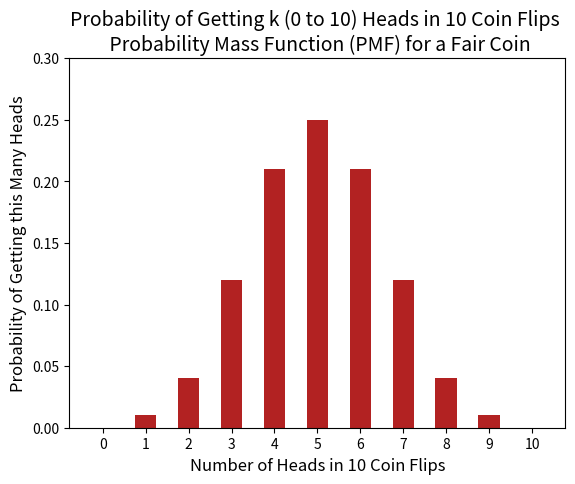

This chart was generated by the following Python code:
# import libraries and packages

from scipy.stats import binom
import pandas as pd
import matplotlib.pyplot as plt
import numpy as np

"""
Scipy Binom - https://docs.scipy.org/doc/scipy/reference/generated/scipy.stats.binom.html
"""

# Estimating probability mass function to get k heads, in 10 trials, with a probability of getting a heads (1/2)

number_heads = []
heads = []

for i in range(11):
    prob = binom.pmf(k=i, n=10, p=1/2)
    number_heads.append(i)
    heads.append(prob)

# Creating a dataframe to consolidate results

df = pd.DataFrame({'Column1' : number_heads, 'Column2': heads}).rename(columns={'Column1': 'Number of Heads', 'Column2' : 'P(Heads)'})
df['P(Heads)'] = df['P(Heads)'].round(decimals=2)

# Plot PMF
plt.title('Probability of Getting k (0 to 10) Heads in 10 Coin Flips \n Probability Mass Function (PMF) for a Fair Coin', fontsize=14)
plt.bar(x = 'Number of Heads', height='P(Heads)', width=5/10, color='firebrick', data=df)
plt.xlabel('Number of Heads in 10 Coin Flips', fontsize=12)
plt.ylabel('Probability of Getting this Many Heads', fontsize=12)
plt.yticks(np.arange(0,0.35, 0.05))
plt.xticks(np.arange(0,11,1))
plt.savefig('Output_Plot.png', dpi=1000)


